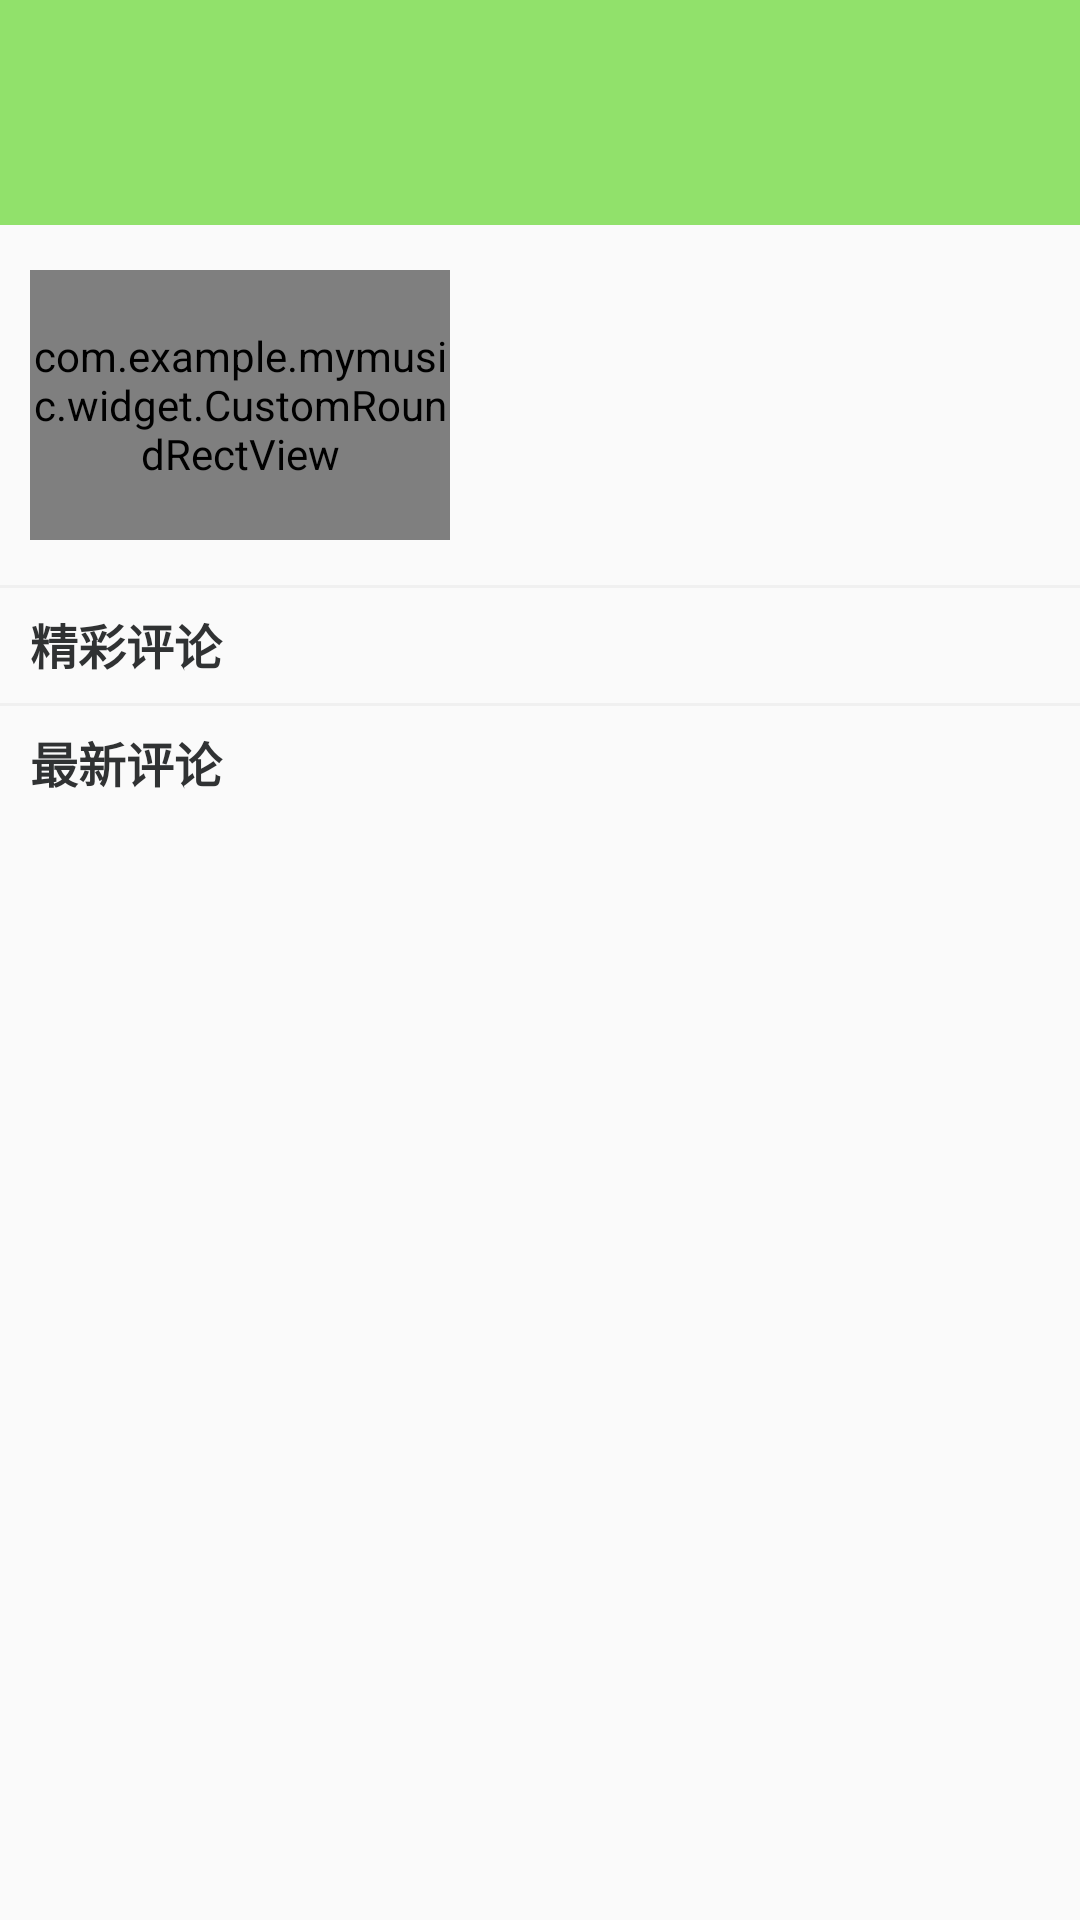

Here is an Android app screen rendered from its layout file. Give the layout XML and the strings, colors and styles it references.
<!-- AndroidManifest.xml: application theme AppTheme -->
<!-- res/layout/activity_comment.xml -->
<?xml version="1.0" encoding="utf-8"?>
<RelativeLayout xmlns:android="http://schemas.android.com/apk/res/android"
    xmlns:app="http://schemas.android.com/apk/res-auto"
    xmlns:tools="http://schemas.android.com/tools"
    android:layout_width="match_parent"
    android:layout_height="match_parent"
    tools:context="com.example.mymusic.song.mvp.view.CommentActivity">

    <RelativeLayout
        android:id="@+id/rl_title"
        android:layout_width="match_parent"
        android:layout_height="@dimen/dp_75"
        android:background="@color/colorPrimary">

        <include
            android:id="@+id/title"
            layout="@layout/common_title"
            android:layout_width="match_parent"
            android:layout_height="@dimen/dp_45"
            android:layout_marginTop="@dimen/dp_30" />
    </RelativeLayout>


    <ScrollView
        android:id="@+id/scroll_view"
        android:layout_width="match_parent"
        android:layout_height="match_parent"
        android:layout_below="@id/rl_title"
        android:overScrollMode="always"
        android:scrollbars="none">

        <RelativeLayout
            android:layout_width="match_parent"
            android:layout_height="match_parent">

            <RelativeLayout
                android:id="@+id/rl_song_info"
                android:layout_width="match_parent"
                android:layout_height="@dimen/dp_110"
                android:layout_marginTop="@dimen/dp_5">

                <com.example.mymusic.widget.CustomRoundRectView
                    android:id="@+id/iv_cover"
                    android:layout_width="@dimen/dp_140"
                    android:layout_height="@dimen/dp_90"
                    android:layout_marginStart="@dimen/dp_10"
                    android:scaleType="fitXY"
                    app:roundRatio="0.05"
                    android:layout_centerVertical="true"/>

                <RelativeLayout
                    android:layout_width="match_parent"
                    android:layout_height="wrap_content"
                    android:layout_centerVertical="true"
                    android:layout_toEndOf="@id/iv_cover">

                    <TextView
                        android:id="@+id/tv_music_name"
                        android:layout_width="match_parent"
                        android:layout_height="wrap_content"
                        android:layout_marginStart="@dimen/dp_10"
                        android:ellipsize="end"
                        android:maxLines="1"
                        android:textColor="#303233"
                        android:textSize="@dimen/sp_16" />

                    <TextView
                        android:id="@+id/tv_artist"
                        android:layout_width="match_parent"
                        android:layout_height="wrap_content"
                        android:layout_below="@id/tv_music_name"
                        android:layout_marginStart="@dimen/dp_10"
                        android:layout_marginTop="@dimen/dp_5"
                        android:ellipsize="end"
                        android:maxLines="1"
                        android:textColor="#2196f3"
                        android:textSize="@dimen/sp_13" />
                </RelativeLayout>
            </RelativeLayout>

            <TextView
                android:id="@+id/tv_gap_hot_comment"
                android:layout_width="match_parent"
                android:layout_height="@dimen/dp_1"
                android:layout_below="@id/rl_song_info"
                android:layout_marginTop="@dimen/dp_5"
                android:background="#f0f0f0" />

            <TextView
                android:id="@+id/tv_hot_comment"
                android:layout_width="match_parent"
                android:layout_height="wrap_content"
                android:layout_below="@id/tv_gap_hot_comment"
                android:layout_marginStart="@dimen/dp_10"
                android:layout_marginTop="@dimen/dp_7"
                android:text="@string/hot_comment"
                android:textColor="#303233"
                android:textSize="@dimen/sp_16"
                android:textStyle="bold" />

            <android.support.v7.widget.RecyclerView
                android:id="@+id/rv_hot_comment"
                android:layout_width="match_parent"
                android:layout_height="wrap_content"
                android:layout_below="@id/tv_hot_comment"
                android:layout_marginTop="@dimen/dp_3" />

            <TextView
                android:id="@+id/tv_gap_comment"
                android:layout_width="match_parent"
                android:layout_height="@dimen/dp_1"
                android:layout_below="@id/rv_hot_comment"
                android:layout_marginTop="@dimen/dp_5"
                android:background="#f0f0f0" />

            <TextView
                android:id="@+id/tv_comment"
                android:layout_width="match_parent"
                android:layout_height="match_parent"
                android:layout_below="@id/tv_gap_comment"
                android:layout_marginStart="@dimen/dp_10"
                android:layout_marginTop="@dimen/dp_7"
                android:text="@string/new_comment"
                android:textColor="#303233"
                android:textSize="@dimen/sp_16"
                android:textStyle="bold" />

            <android.support.v7.widget.RecyclerView
                android:id="@+id/rv_new_comment"
                android:layout_width="match_parent"
                android:layout_height="wrap_content"
                android:layout_below="@id/tv_comment"
                android:layout_marginTop="@dimen/dp_3" />
        </RelativeLayout>
    </ScrollView>
</RelativeLayout>
<!-- res/layout/common_title.xml (included above) -->
<?xml version="1.0" encoding="utf-8"?>
<RelativeLayout xmlns:android="http://schemas.android.com/apk/res/android"
    xmlns:app="http://schemas.android.com/apk/res-auto"
    android:id="@+id/title"
    android:layout_width="match_parent"
    android:layout_height="@dimen/dp_45">

    <ImageView
        android:id="@+id/iv_back"
        android:layout_width="@dimen/dp_30"
        android:layout_height="@dimen/dp_30"
        android:layout_centerVertical="true"
        android:layout_marginStart="@dimen/dp_15"
        android:layout_marginTop="@dimen/dp_5"
        android:background="@drawable/bg_back"
        android:scaleY="0.9"
        android:visibility="gone" />

    <TextView
        android:id="@+id/tv_left_title"
        android:layout_width="wrap_content"
        android:layout_height="wrap_content"
        android:layout_centerVertical="true"
        android:layout_marginStart="@dimen/dp_15"
        android:layout_toEndOf="@id/iv_back"
        android:textColor="#333333"
        android:textSize="@dimen/sp_18"
        android:typeface="monospace"
        android:visibility="invisible" />

    <RelativeLayout
        android:id="@+id/rl_song_info"
        android:layout_width="match_parent"
        android:layout_height="wrap_content"
        android:layout_centerVertical="true"
        android:layout_marginStart="@dimen/dp_15"
        android:layout_toEndOf="@id/iv_back"
        android:visibility="gone">

        <TextView
            android:id="@+id/tv_songname"
            android:layout_width="match_parent"
            android:layout_height="wrap_content"
            android:ellipsize="end"
            android:maxLines="1"
            android:textColor="#ffffff"
            android:textSize="@dimen/sp_16" />

        <TextView
            android:id="@+id/tv_singername"
            android:layout_width="match_parent"
            android:layout_height="wrap_content"
            android:layout_below="@id/tv_songname"
            android:layout_marginTop="@dimen/dp_1"
            android:ellipsize="end"
            android:textColor="#7fffffff"
            android:textSize="@dimen/sp_13" />

    </RelativeLayout>

    <com.example.mymusic.widget.SearchEditText
        android:id="@+id/et_search"
        android:layout_width="match_parent"
        android:layout_height="wrap_content"
        android:layout_centerVertical="true"
        android:layout_marginStart="@dimen/dp_15"
        android:layout_marginEnd="@dimen/dp_70"
        android:layout_toEndOf="@id/iv_back"
        android:visibility="gone" />

    <TextView
        android:id="@+id/btn_search"
        android:layout_width="@dimen/dp_50"
        android:layout_height="wrap_content"
        android:layout_alignParentEnd="true"
        android:layout_centerVertical="true"
        android:layout_marginEnd="@dimen/dp_10"
        android:background="@drawable/bg_search"
        android:gravity="center"
        android:paddingStart="@dimen/dp_10"
        android:paddingTop="@dimen/dp_5"
        android:paddingEnd="@dimen/dp_10"
        android:paddingBottom="@dimen/dp_5"
        android:text="@string/search"
        android:textColor="#333333"
        android:visibility="gone" />
</RelativeLayout>
<!-- resources referenced by this layout -->
<resources>
  <color name="colorPrimary">#91e16b</color>
  <dimen name="dp_1">1dp</dimen>
  <dimen name="dp_10">10dp</dimen>
  <dimen name="dp_110">110dp</dimen>
  <dimen name="dp_140">140dp</dimen>
  <dimen name="dp_15">15dp</dimen>
  <dimen name="dp_3">3dp</dimen>
  <dimen name="dp_30">30dp</dimen>
  <dimen name="dp_45">45dp</dimen>
  <dimen name="dp_5">5dp</dimen>
  <dimen name="dp_50">50dp</dimen>
  <dimen name="dp_7">7dp</dimen>
  <dimen name="dp_70">70dp</dimen>
  <dimen name="dp_75">75dp</dimen>
  <dimen name="dp_90">90dp</dimen>
  <dimen name="sp_13">13sp</dimen>
  <dimen name="sp_16">16sp</dimen>
  <dimen name="sp_18">18sp</dimen>
  <string name="hot_comment">精彩评论</string>
  <string name="new_comment">最新评论</string>
  <string name="search">搜索</string>
  <style name="AppTheme" parent="Theme.AppCompat.DayNight.NoActionBar">
          
          <item name="colorPrimary">@color/colorPrimary</item>
          <item name="colorPrimaryDark">@color/colorPrimaryDark</item>
          <item name="colorAccent">@color/colorAccent</item>
          <item name="android:windowAnimationStyle">@style/Animation</item>
          <item name="android:windowIsTranslucent">true</item>
      </style>
  <color name="colorPrimaryDark">#ffffff</color>
  <color name="colorAccent">#91e16b</color>
  <style name="Animation" parent="@android:style/Animation">
          <item name="android:activityOpenEnterAnimation">@anim/on_activity_open</item>
          <item name="android:activityCloseExitAnimation">@anim/on_activity_close</item>
          <item name="android:taskOpenEnterAnimation">@anim/on_activity_open</item>
          <item name="android:taskCloseExitAnimation">@anim/on_activity_close</item>
          <item name="android:taskToFrontEnterAnimation">@null</item>
          <item name="android:taskToFrontExitAnimation">@null</item>
          <item name="android:taskToBackEnterAnimation">@null</item>
          <item name="android:taskToBackExitAnimation">@null</item>
      </style>
</resources>
